Photos from the image-classification dataset "data" in the GitHub repository skhabiri/DeepSort_Pytorch_Yolov5. Its 3 classes are: bird, flat-wing drone, quadcopter.

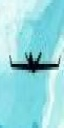
Label: flat-wing drone

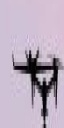
Label: flat-wing drone

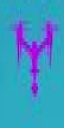
Label: quadcopter

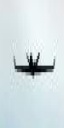
Label: flat-wing drone

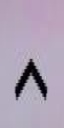
Label: bird

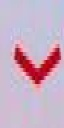
Label: bird
